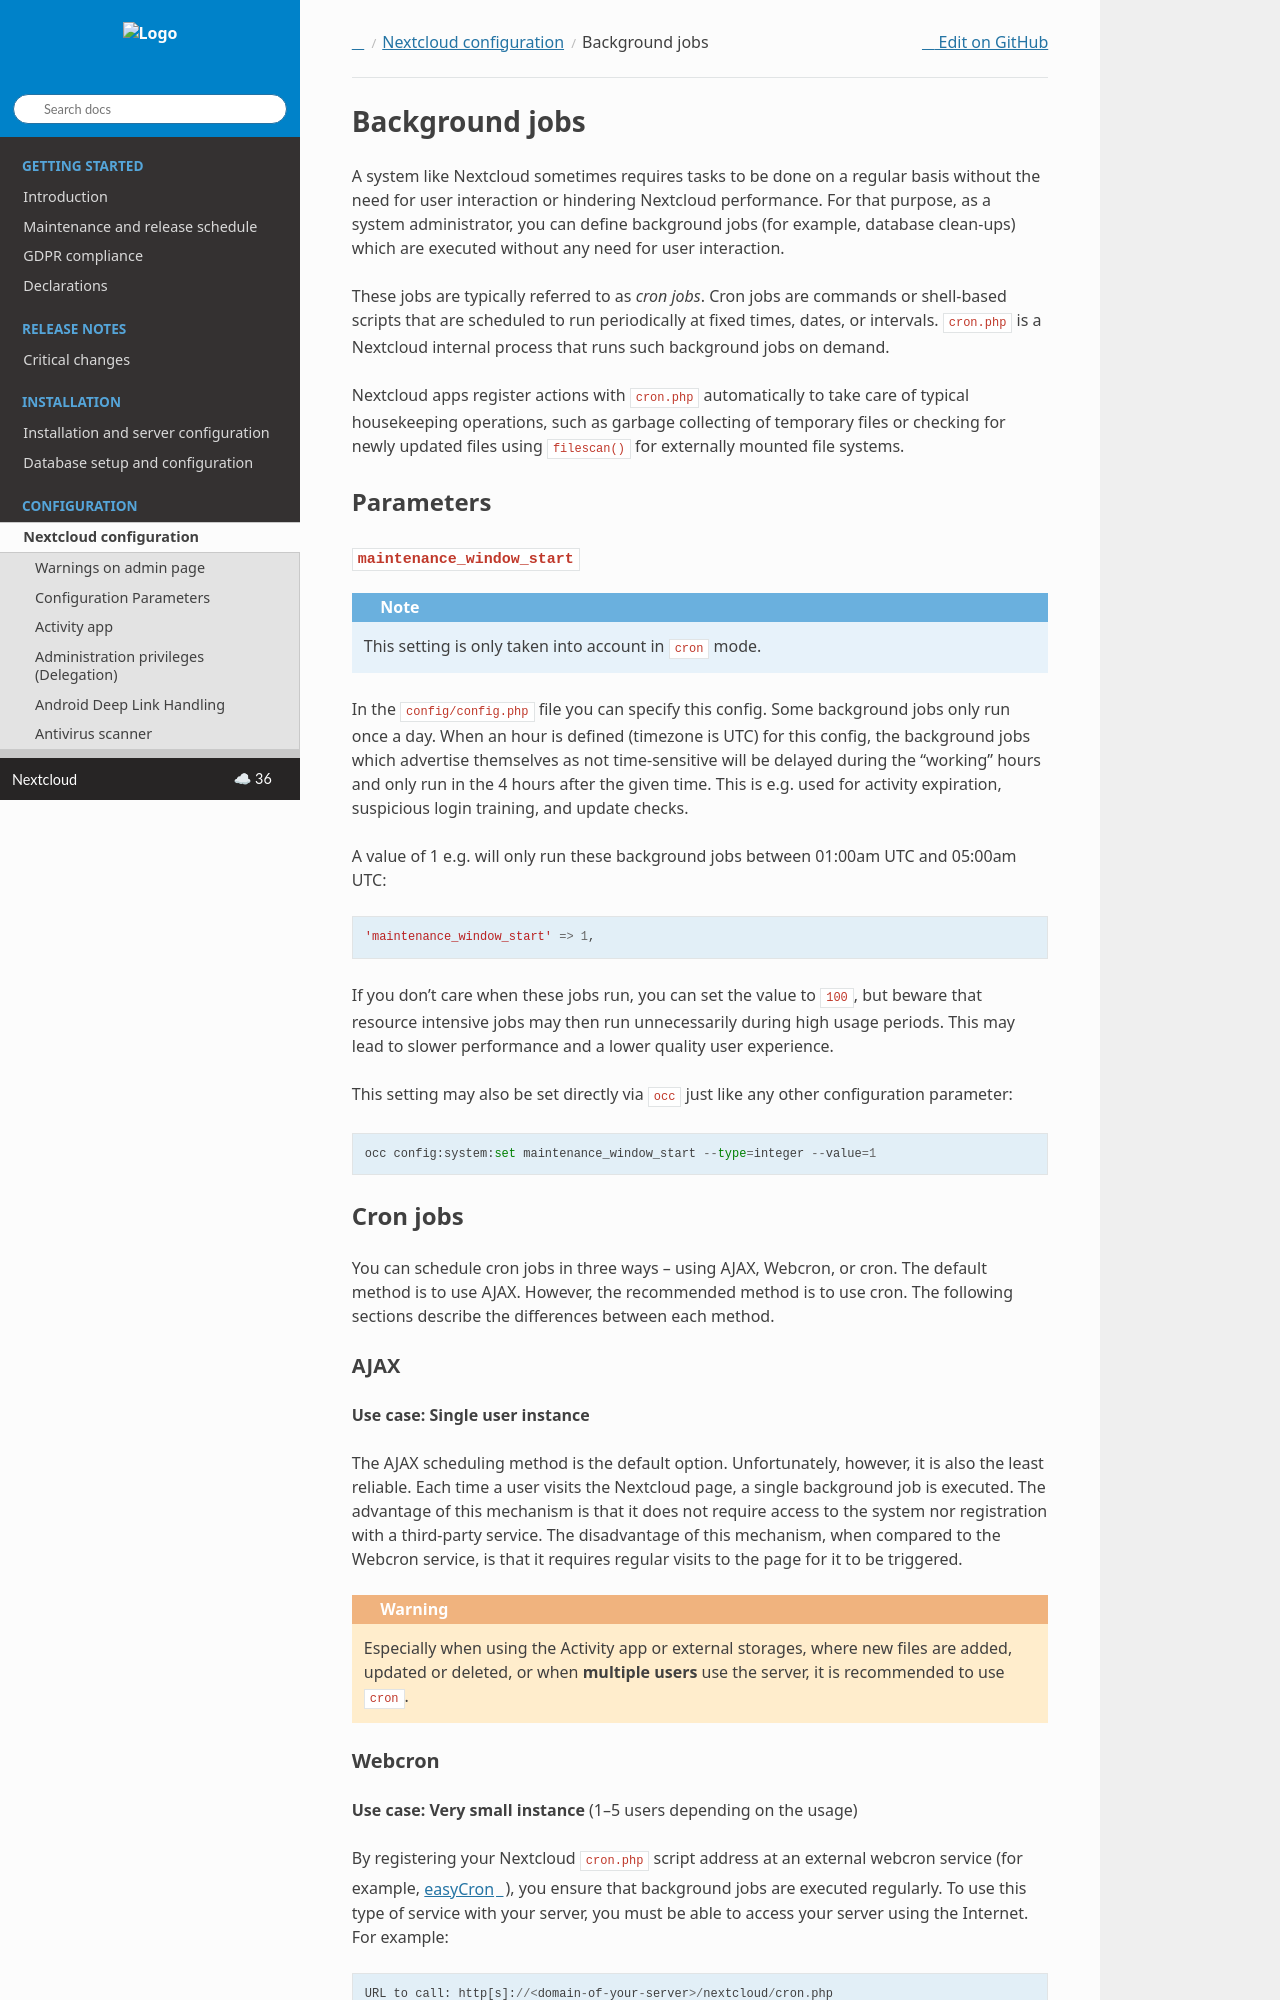

repository: nextcloud/documentation · page: server/latest/admin_manual/configuration_server/background_jobs_configuration.html · generator: sphinx

===============
Background jobs
===============
A system like Nextcloud sometimes requires tasks to be done on a regular basis
without the need for user interaction or hindering Nextcloud performance. For
that purpose, as a system administrator, you can define background jobs (for
example, database clean-ups) which are executed without any need for user
interaction.

These jobs are typically referred to as *cron jobs*.  Cron jobs are commands or
shell-based scripts that are scheduled to run periodically at fixed times,
dates, or intervals.   ``cron.php`` is a Nextcloud internal process that runs
such background jobs on demand.

Nextcloud apps register actions with ``cron.php`` automatically
to take care of typical housekeeping operations, such as garbage collecting of
temporary files or checking for newly updated files using ``filescan()`` for
externally mounted file systems.

Parameters
----------

``maintenance_window_start``
^^^^^^^^^^^^^^^^^^^^^^^^^^^^

.. note:: This setting is only taken into account in ``cron`` mode.

In the ``config/config.php`` file you can specify this config.
Some background jobs only run once a day. When an hour is defined (timezone is UTC)
for this config, the background jobs which advertise themselves as not time-sensitive
will be delayed during the "working" hours and only run in the 4 hours after the given
time. This is e.g. used for activity expiration, suspicious login training, and update checks.

A value of 1 e.g. will only run these background jobs between 01:00am UTC and 05:00am UTC::

  'maintenance_window_start' => 1,

If you don't care when these jobs run, you can set the value to ``100``, but beware that
resource intensive jobs may then run unnecessarily during high usage periods. This may lead to
slower performance and a lower quality user experience.

This setting may also be set directly via ``occ`` just like any other configuration parameter::

  occ config:system:set maintenance_window_start --type=integer --value=1

Cron jobs
---------

You can schedule cron jobs in three ways -- using AJAX, Webcron, or cron. The
default method is to use AJAX. However, the recommended method is to use cron.
The following sections describe the differences between each method.
